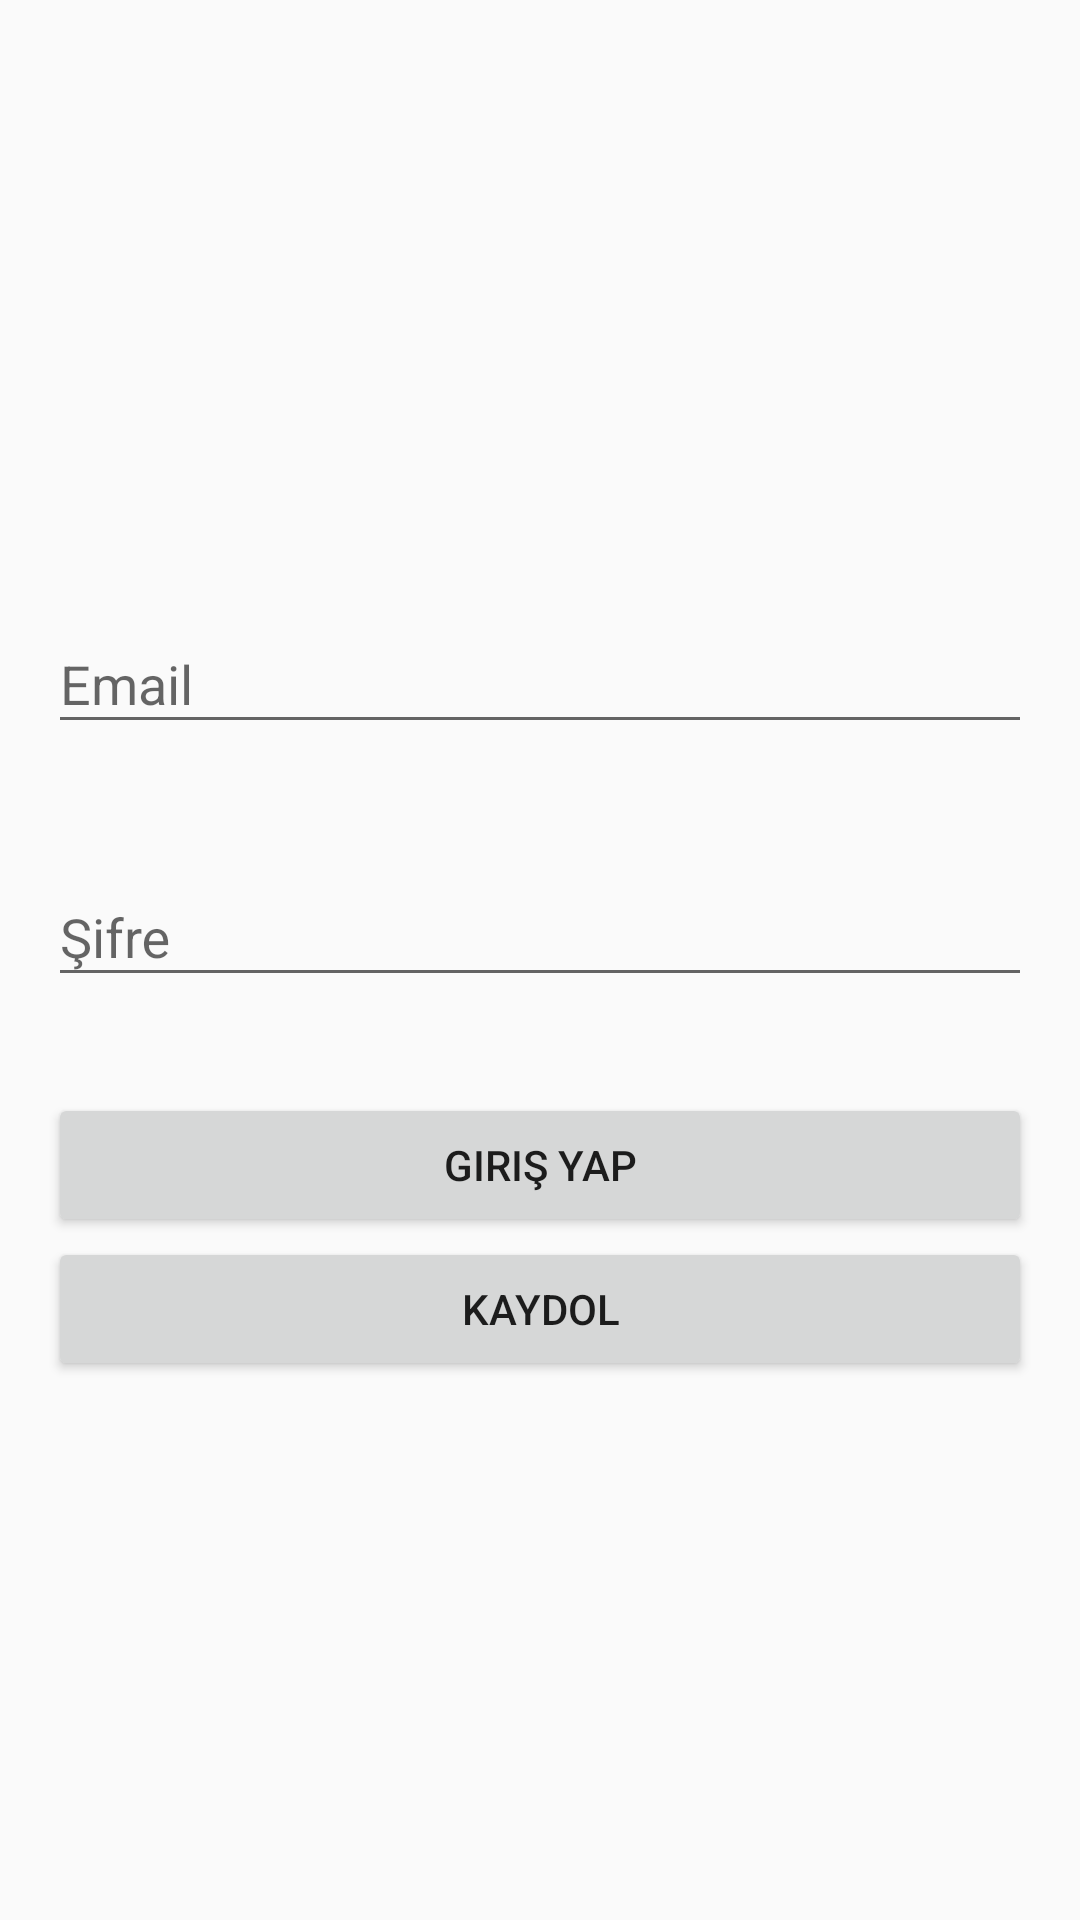

Reconstruct the res/layout file that produces this screen, plus the resources it refers to.
<!-- AndroidManifest.xml: application theme AppTheme -->
<!-- res/layout/activity_login.xml -->
<?xml version="1.0" encoding="utf-8"?>
<layout xmlns:android="http://schemas.android.com/apk/res/android">

    <LinearLayout
                  android:orientation="vertical"
                  android:layout_width="match_parent"
                  android:gravity="center"
                  android:layout_height="match_parent">


        <com.google.android.material.textfield.TextInputLayout
                android:layout_width="match_parent"
                android:layout_margin="@dimen/margin_16"
                android:layout_height="wrap_content"
                android:hint="Email">

            <com.google.android.material.textfield.TextInputEditText
                    android:id="@+id/activityLoginEmailEt"
                    android:layout_width="match_parent"
                    android:layout_height="wrap_content"/>

        </com.google.android.material.textfield.TextInputLayout>

        <com.google.android.material.textfield.TextInputLayout
                android:layout_width="match_parent"
                android:layout_margin="@dimen/margin_16"
                android:layout_height="wrap_content"
                android:hint="Şifre">

            <com.google.android.material.textfield.TextInputEditText
                    android:id="@+id/activityLoginPasswordEt"
                    android:layout_width="match_parent"
                    android:layout_height="wrap_content"/>

        </com.google.android.material.textfield.TextInputLayout>

        <androidx.appcompat.widget.AppCompatButton
                android:id="@+id/activityLoginSignInBtn"
                android:text="Giriş Yap"
                android:layout_marginRight="@dimen/margin_16"
                android:layout_marginTop="@dimen/margin_16"
                android:layout_marginLeft="@dimen/margin_16"
                android:layout_width="match_parent"
                android:layout_height="wrap_content"/>

        <androidx.appcompat.widget.AppCompatButton
                android:id="@+id/activityLoginSignUpBtn"
                android:text="Kaydol"
                android:layout_marginRight="@dimen/margin_16"
                android:layout_marginLeft="@dimen/margin_16"
                android:layout_width="match_parent"
                android:layout_height="wrap_content"/>

    </LinearLayout>
</layout>
<!-- resources referenced by this layout -->
<resources>
  <dimen name="margin_16">16dp</dimen>
  <style name="AppTheme" parent="Theme.AppCompat.Light.DarkActionBar">
          
          <item name="colorPrimary">@color/primaryColor</item>
          <item name="colorPrimaryDark">@color/primaryDarkColor</item>
          <item name="colorAccent">@color/secondaryColor</item>
          <item name="windowNoTitle">true</item>
          <item name="android:windowLightStatusBar" tools:ignore="NewApi">true</item>
      </style>
  <color name="primaryColor">#6699c6</color>
  <color name="primaryDarkColor">#336b95</color>
  <color name="secondaryColor">#0c4f93</color>
</resources>
